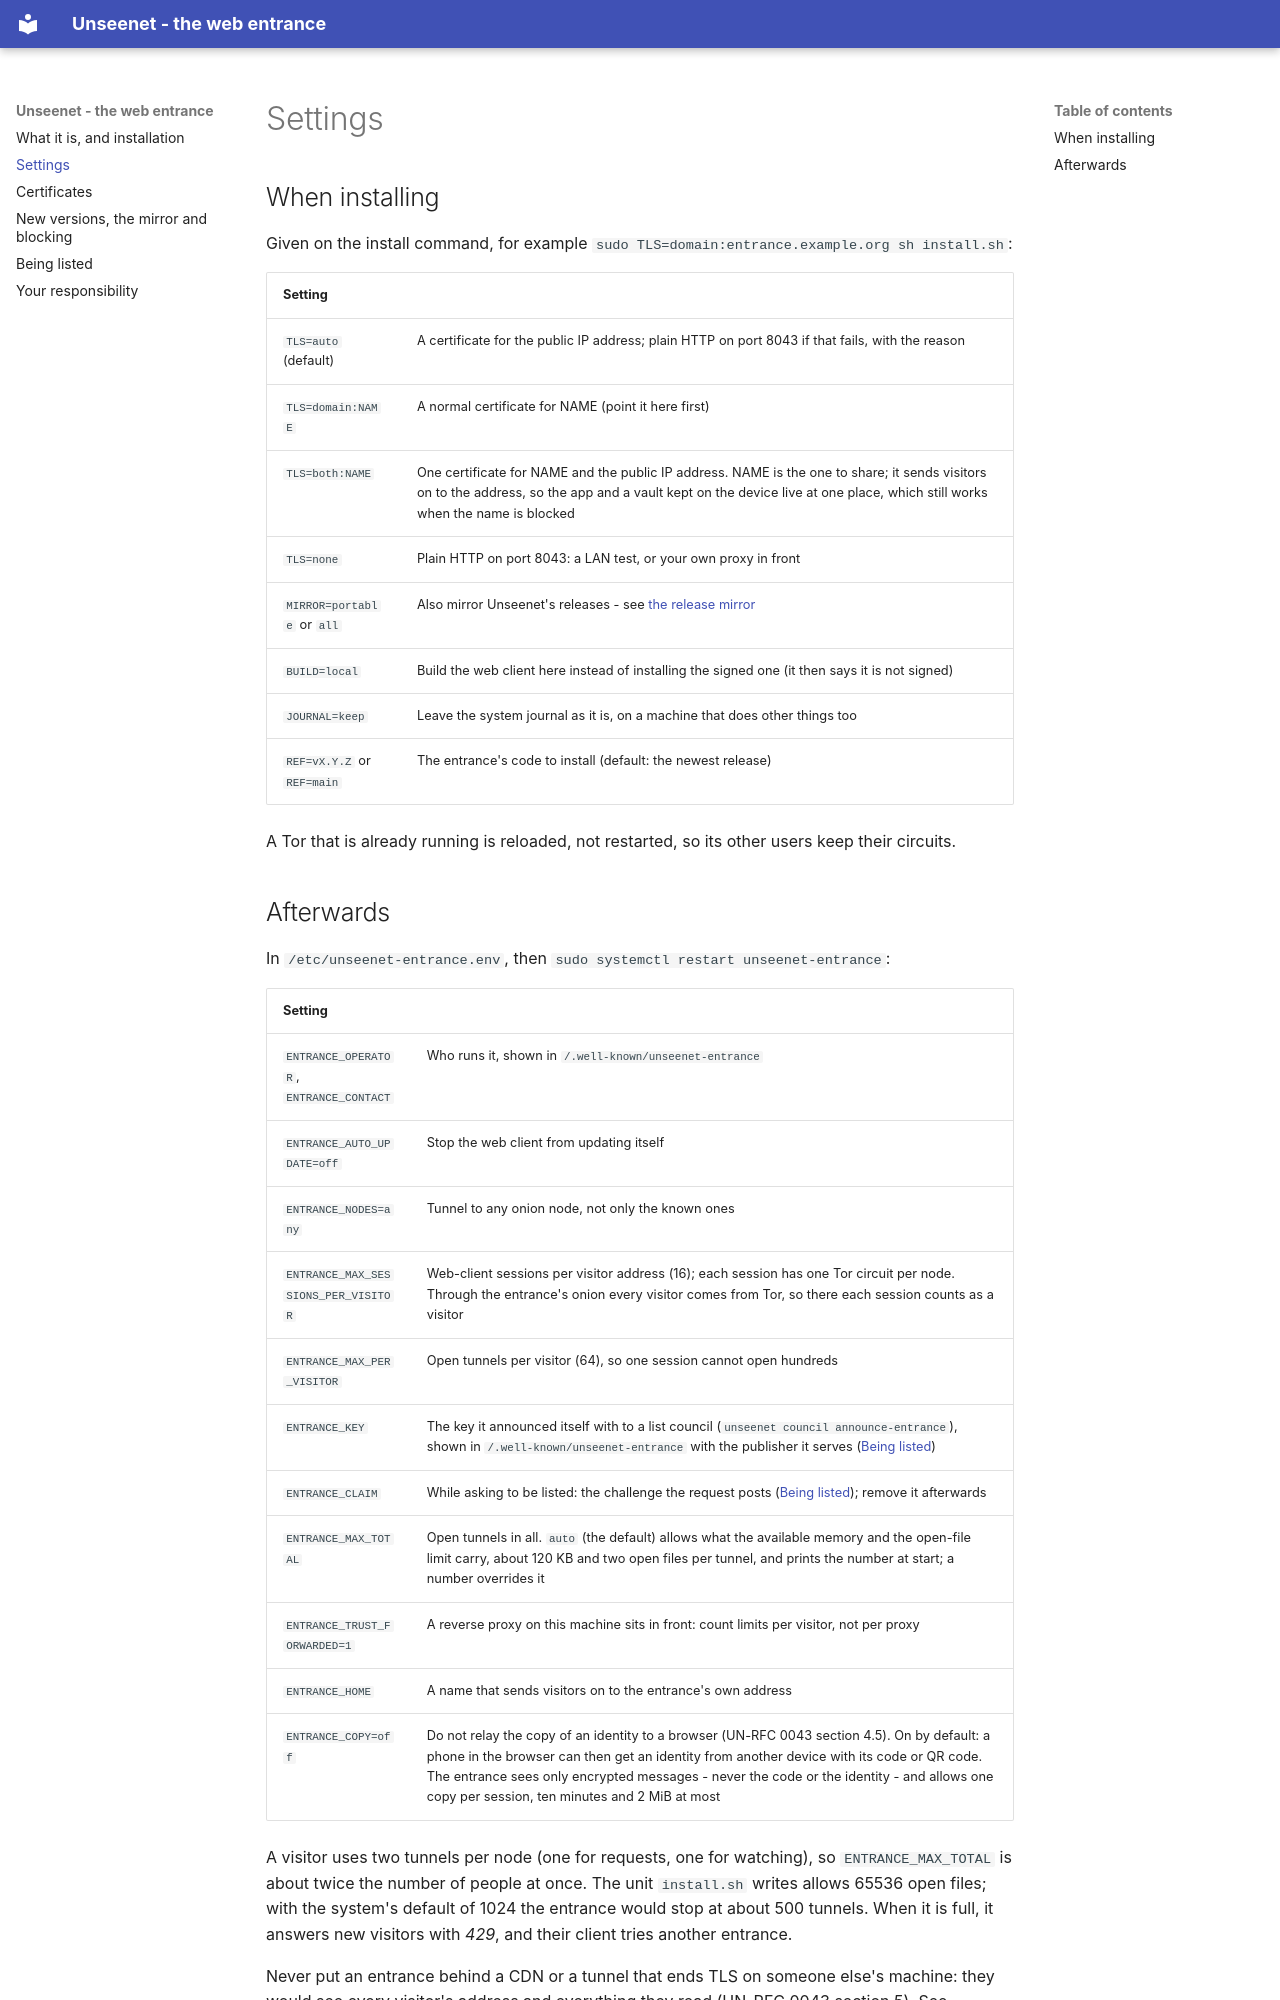

repository: unseenet/unseenet-entrance · page: entrance/settings/index.html · generator: mkdocs

# Settings

## When installing

Given on the install command, for example
`sudo TLS=domain:entrance.example.org sh install.sh`:

| Setting | |
|---|---|
| `TLS=auto` (default) | A certificate for the public IP address; plain HTTP on port 8043 if that fails, with the reason |
| `TLS=domain:NAME` | A normal certificate for NAME (point it here first) |
| `TLS=both:NAME` | One certificate for NAME and the public IP address. NAME is the one to share; it sends visitors on to the address, so the app and a vault kept on the device live at one place, which still works when the name is blocked |
| `TLS=none` | Plain HTTP on port 8043: a LAN test, or your own proxy in front |
| `MIRROR=portable` or `all` | Also mirror Unseenet's releases - see [the release mirror](updates.md#a-mirror-of-the-releases) |
| `BUILD=local` | Build the web client here instead of installing the signed one (it then says it is not signed) |
| `JOURNAL=keep` | Leave the system journal as it is, on a machine that does other things too |
| `REF=vX.Y.Z` or `REF=main` | The entrance's code to install (default: the newest release) |

A Tor that is already running is reloaded, not restarted, so its other users
keep their circuits.
